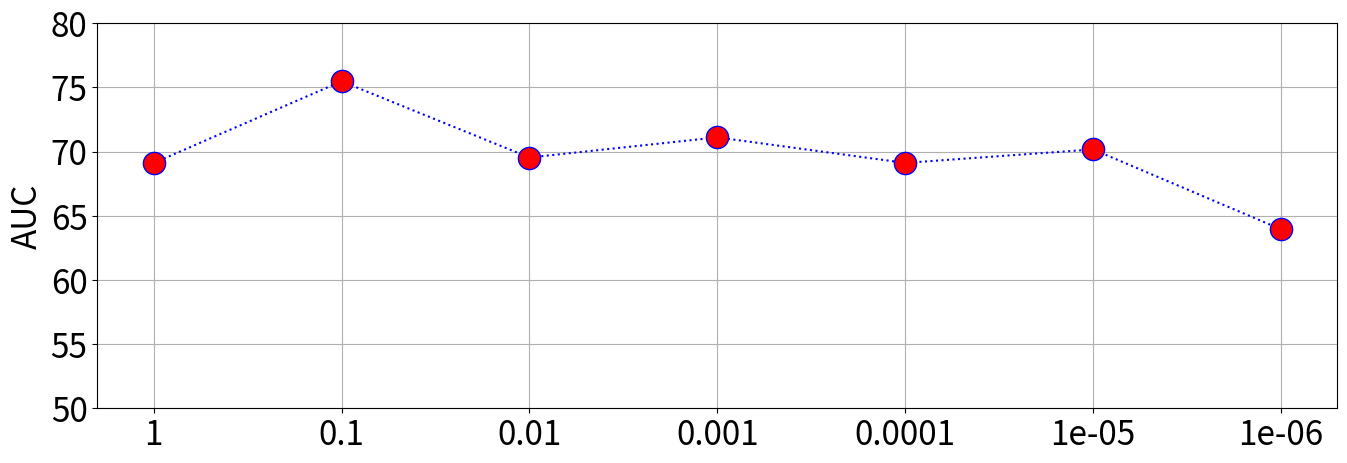
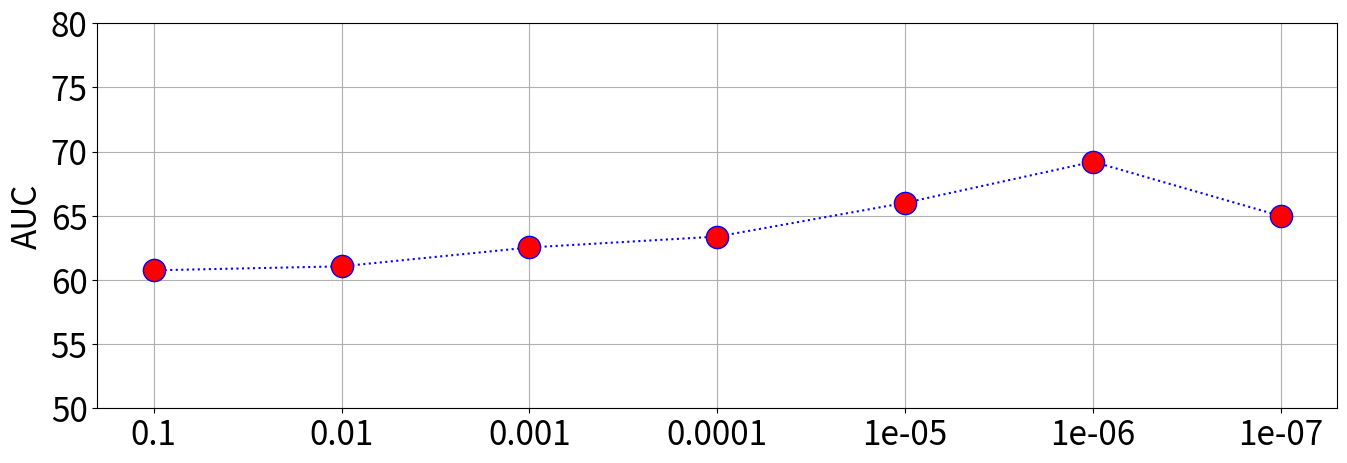
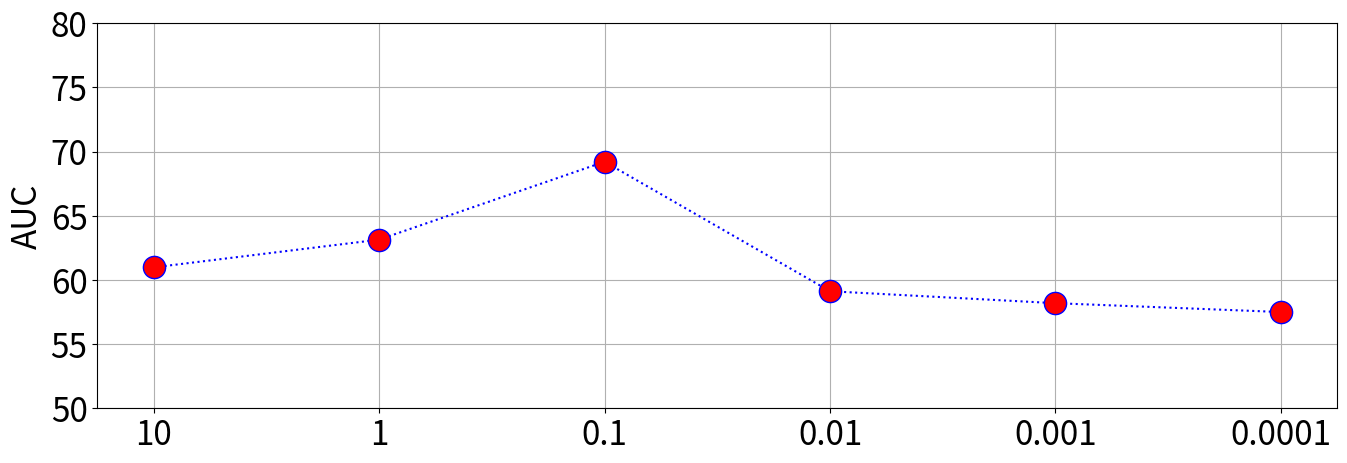

Source code (Python) for these figures, in order:





import numpy as np
import matplotlib.pyplot as plt

ft_size = 24

x_text = [1, 0.1, 0.01, 0.001, 0.0001, 0.00001, 0.000001]

y = [69.11, 75.48, 69.54, 71.11, 69.12, 70.17, 63.95]

plt.figure(figsize=(16,5))
plt.plot(y,color='b',linestyle=':',marker = 'o',markerfacecolor='r',markersize = 16)
# plt.xlabel(r'$\nu$', fontsize=16)
plt.ylabel('AUC', fontsize=ft_size)

# [redacted]
plt.grid(True)
plt.ylim(50, 80)
plt.xticks(range(np.shape(x_text)[0]),x_text,fontsize=ft_size)
plt.yticks(fontsize=ft_size)

x_text = [0.1, 0.01, 0.001, 0.0001, 0.00001, 0.000001, 0.0000001]

y = [60.75, 61.06, 62.53, 63.38, 66.01, 69.21, 64.98]

plt.figure(figsize=(16,5))
plt.plot(y,color='b',linestyle=':',marker = 'o',markerfacecolor='r',markersize = 16)
# plt.xlabel(r'$\lambda_{\mathrm{ref}}$', fontsize=16)
plt.ylabel('AUC', fontsize=ft_size)

# [redacted]
plt.grid(True)
plt.ylim(50, 80)
plt.xticks(range(np.shape(x_text)[0]),x_text,fontsize=ft_size)
plt.yticks(fontsize=ft_size)


x_text = [10, 1, 0.1, 0.01, 0.001, 0.0001]

y = [60.98, 63.14, 69.21, 59.12, 58.19, 57.5]

plt.figure(figsize=(16,5))
plt.plot(y,color='b',linestyle=':',marker = 'o',markerfacecolor='r',markersize = 16)
# plt.xlabel(r'$\lambda_{\mathrm{ref}}$', fontsize=16)
plt.ylabel('AUC', fontsize=ft_size)

# [redacted]
plt.grid(True)
plt.ylim(50, 80)
plt.xticks(range(np.shape(x_text)[0]),x_text,fontsize=ft_size)
plt.yticks(fontsize=ft_size)

plt.show()






